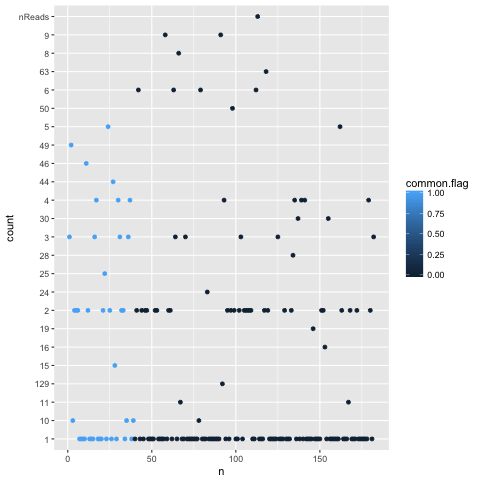

Data behind this chart, as committed beside it:
n, FREQ, count, common.flag
1, 0.003264, 3, 1
2, 0.05332, 49, 1
3, 0.01088, 10, 1
4, 0.002176, 2, 1
5, 0.002176, 2, 1
6, 0.002176, 2, 1
7, 0.001088, 1, 1
8, 0.001088, 1, 1
9, 0.001088, 1, 1
10, 0.001088, 1, 1
11, 0.05005, 46, 1
12, 0.002176, 2, 1
13, 0.001088, 1, 1
14, 0.001088, 1, 1
15, 0.001088, 1, 1
16, 0.003264, 3, 1
17, 0.004353, 4, 1
18, 0.001088, 1, 1
19, 0.001088, 1, 1
20, 0.001088, 1, 1
21, 0.002176, 2, 1
22, 0.0272, 25, 1
23, 0.001088, 1, 1
24, 0.005441, 5, 1
25, 0.002176, 2, 1
26, 0.001088, 1, 1
27, 0.04788, 44, 1
28, 0.01632, 15, 1
29, 0.001088, 1, 1
30, 0.004353, 4, 1
31, 0.003264, 3, 1
32, 0.002176, 2, 1
33, 0.002176, 2, 1
34, 0.001088, 1, 1
35, 0.01088, 10, 1
36, 0.003264, 3, 1
37, 0.004353, 4, 1
38, 0.001088, 1, 1
39, 0.01088, 10, 1
40, 0.001088, 1, 0
41, 0.002176, 2, 0
42, 0.006529, 6, 0
43, 0.001088, 1, 0
44, 0.002176, 2, 0
45, 0.001088, 1, 0
46, 0.002176, 2, 0
47, 0.002176, 2, 0
48, 0.001088, 1, 0
49, 0.001088, 1, 0
50, 0.001088, 1, 0
51, 0.001088, 1, 0
52, 0.002176, 2, 0
53, 0.002176, 2, 0
54, 0.001088, 1, 0
55, 0.001088, 1, 0
56, 0.001088, 1, 0
57, 0.001088, 1, 0
58, 0.009793, 9, 0
59, 0.001088, 1, 0
60, 0.002176, 2, 0
... 122 more rows
